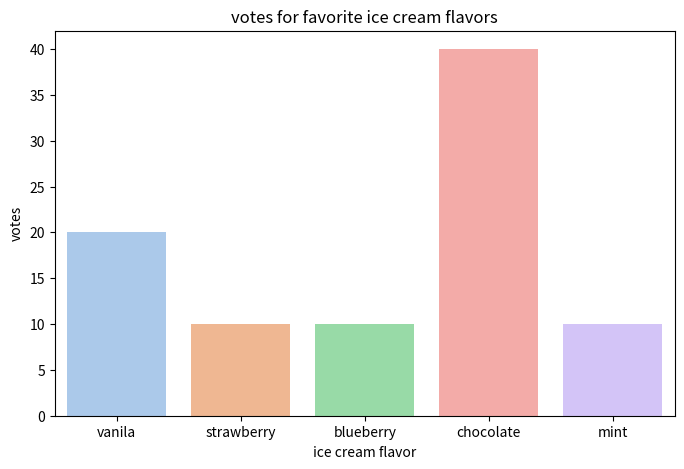
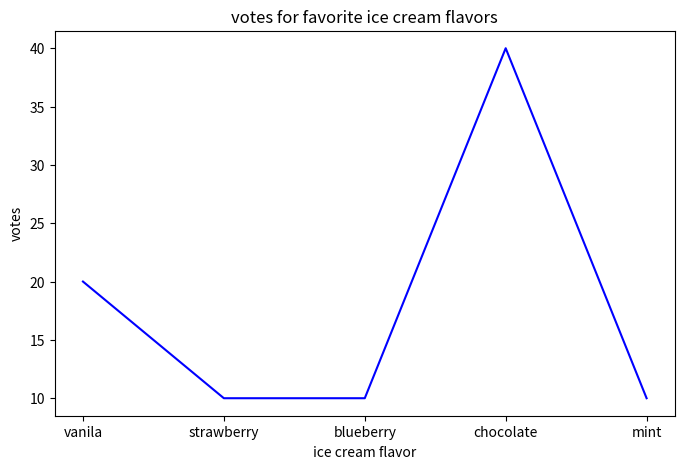
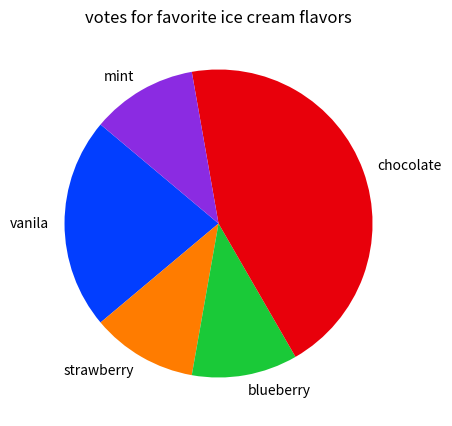

Here is the Python script that generated these plots, in order:
import seaborn as sb
import pandas as pd
import matplotlib.pyplot as plt


data ={
    "flavor":["vanila","strawberry","blueberry","chocolate","mint"],
    "votes":[20,10,10,40,10]
}

mydata=pd.DataFrame(data)
#print(mydata)

#bar plot

plt.figure(figsize=(8,5))
sb.barplot(x="flavor",y="votes",data=mydata,palette="pastel")
plt.title("votes for favorite ice cream flavors")
plt.xlabel("ice cream flavor")
plt.ylabel("votes")
plt.show()

#line plot
plt.figure(figsize=(8,5))
sb.lineplot(x="flavor",y="votes",data=mydata,color="blue")
plt.title("votes for favorite ice cream flavors")
plt.xlabel("ice cream flavor")
plt.ylabel("votes")
plt.show()

#pie plot
plt.figure(figsize=(8,5))
plt.pie(mydata["votes"],labels=mydata["flavor"],startangle=140,colors=sb.color_palette("bright"))
plt.title("votes for favorite ice cream flavors")
plt.show()
